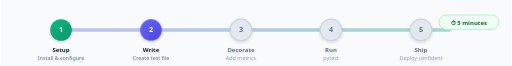
t = 0.00 s
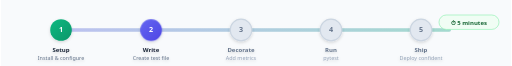
t = 0.19 s
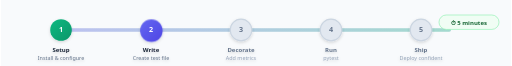
t = 0.56 s
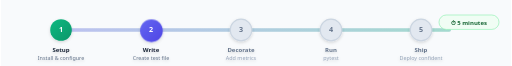
t = 0.75 s
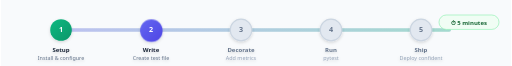
t = 0.94 s
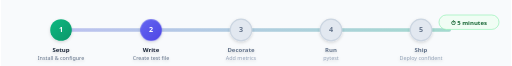
t = 1.31 s

The animated SVG that drew these frames (rendered in a browser with its animation timeline set to each time). Animation: 1 CSS @keyframes rule; one cycle of 1.50 s, repeats indefinitely.

<svg viewBox="0 0 850 110" xmlns="http://www.w3.org/2000/svg" font-family="system-ui, -apple-system, sans-serif">
  <defs>
    <linearGradient id="progressActive" x1="0%" y1="0%" x2="100%" y2="100%">
      <stop offset="0%" style="stop-color:#6366f1"/>
      <stop offset="100%" style="stop-color:#4f46e5"/>
    </linearGradient>
    <linearGradient id="progressComplete" x1="0%" y1="0%" x2="100%" y2="100%">
      <stop offset="0%" style="stop-color:#10b981"/>
      <stop offset="100%" style="stop-color:#059669"/>
    </linearGradient>
    <linearGradient id="progressLine" x1="0%" y1="0%" x2="100%" y2="0%">
      <stop offset="0%" style="stop-color:#6366f1"/>
      <stop offset="100%" style="stop-color:#10b981"/>
    </linearGradient>
    
    <filter id="progressShadow" x="-20%" y="-20%" width="140%" height="140%">
      <feDropShadow dx="0" dy="2" stdDeviation="3" flood-opacity="0.15"/>
    </filter>
    
    <style>
      @keyframes progressPulse {
        0%, 100% { transform: scale(1); }
        50% { transform: scale(1.05); }
      }
      .progress-active { animation: progressPulse 1.5s ease-in-out infinite; }
    </style>
  </defs>
  
  <!-- Background -->
  <rect width="850" height="110" fill="#f8fafc"/>
  
  <!-- Progress line -->
  <rect x="100" y="47" width="650" height="6" rx="3" fill="#e2e8f0"/>
  <rect x="100" y="47" width="650" height="6" rx="3" fill="url(#progressLine)" opacity="0.3"/>
  
  <!-- Step 1: Setup -->
  <g transform="translate(85, 25)" filter="url(#progressShadow)">
    <circle cx="15" cy="25" r="18" fill="url(#progressComplete)"/>
    <text x="15" y="28" text-anchor="middle" font-size="12" font-weight="700" fill="white">1</text>
    <text x="15" y="62" text-anchor="middle" font-size="10" font-weight="600" fill="#1e293b">Setup</text>
    <text x="15" y="75" text-anchor="middle" font-size="9" fill="#64748b">Install &amp; configure</text>
  </g>
  
  <!-- Step 2: Write -->
  <g transform="translate(235, 25)" filter="url(#progressShadow)">
    <circle cx="15" cy="25" r="18" fill="url(#progressActive)" class="progress-active"/>
    <text x="15" y="28" text-anchor="middle" font-size="12" font-weight="700" fill="white">2</text>
    <text x="15" y="62" text-anchor="middle" font-size="10" font-weight="600" fill="#1e293b">Write</text>
    <text x="15" y="75" text-anchor="middle" font-size="9" fill="#64748b">Create test file</text>
  </g>
  
  <!-- Step 3: Decorate -->
  <g transform="translate(385, 25)" filter="url(#progressShadow)">
    <circle cx="15" cy="25" r="18" fill="#e2e8f0" stroke="#cbd5e1" stroke-width="2"/>
    <text x="15" y="28" text-anchor="middle" font-size="12" font-weight="700" fill="#64748b">3</text>
    <text x="15" y="62" text-anchor="middle" font-size="10" font-weight="600" fill="#64748b">Decorate</text>
    <text x="15" y="75" text-anchor="middle" font-size="9" fill="#94a3b8">Add metrics</text>
  </g>
  
  <!-- Step 4: Run -->
  <g transform="translate(535, 25)" filter="url(#progressShadow)">
    <circle cx="15" cy="25" r="18" fill="#e2e8f0" stroke="#cbd5e1" stroke-width="2"/>
    <text x="15" y="28" text-anchor="middle" font-size="12" font-weight="700" fill="#64748b">4</text>
    <text x="15" y="62" text-anchor="middle" font-size="10" font-weight="600" fill="#64748b">Run</text>
    <text x="15" y="75" text-anchor="middle" font-size="9" fill="#94a3b8">pytest</text>
  </g>
  
  <!-- Step 5: Ship -->
  <g transform="translate(685, 25)" filter="url(#progressShadow)">
    <circle cx="15" cy="25" r="18" fill="#e2e8f0" stroke="#cbd5e1" stroke-width="2"/>
    <text x="15" y="28" text-anchor="middle" font-size="12" font-weight="700" fill="#64748b">5</text>
    <text x="15" y="62" text-anchor="middle" font-size="10" font-weight="600" fill="#64748b">Ship</text>
    <text x="15" y="75" text-anchor="middle" font-size="9" fill="#94a3b8">Deploy confident</text>
  </g>
  
  <!-- Time indicator -->
  <rect x="730" y="25" width="100" height="24" rx="12" fill="#f0fdf4" stroke="#86efac"/>
  <text x="780" y="41" text-anchor="middle" font-size="10" font-weight="600" fill="#166534">⏱ 5 minutes</text>
</svg>
